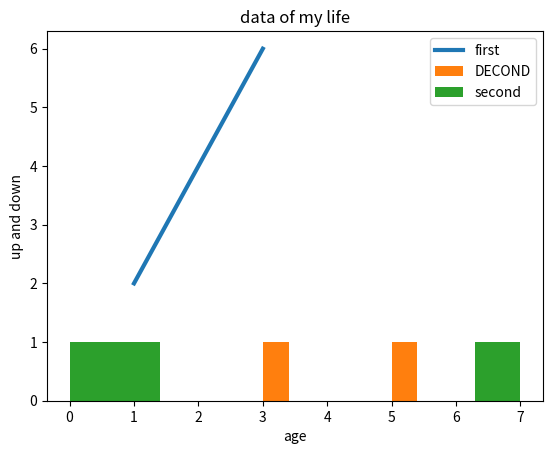

This chart was generated by the following Python code:
import matplotlib.pyplot as plt

data = [[1,2],[2,3]]

# plt.plot(data)
x=[1,2,3]
y=[2,4,6]
x2=[3,5,7]
y2=[1,7,0]
plt.plot(x,y,linewidth=3,label='first')
plt.hist(x2,linewidth=2, label='DECOND')
plt.hist(y2, label='second')
plt.title('data of my life')
plt.xlabel("age")
plt.ylabel("up and down")
plt.legend()
plt.show()

